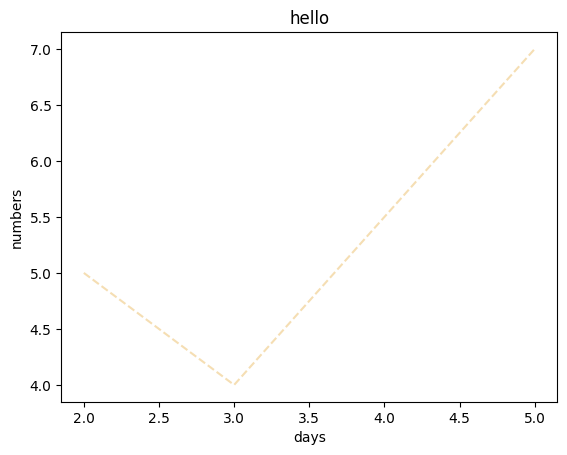

The script that saved this image:
import matplotlib.pyplot as plt
import pandas as pd

#plt.figure(facecolor='y')
plt.rcParams['font.sans-serif']=['Impact']# 重要！！！！！可以顯示中文
plt.plot([2,3,5],[5,4,7],color='wheat',linestyle='--')
plt.xlabel('days')
plt.ylabel('numbers')
plt.title('hello')
plt.show()
#plt.plot()
'''
price=pd.Series([15,20,6,9])
count=pd.Series([1,3,2,8])
total_price=price*count
fruit_index=['apple','banana','orange','watermelon']

plt.bar(fruit_index,total_price,color='g')
plt.show()
'''